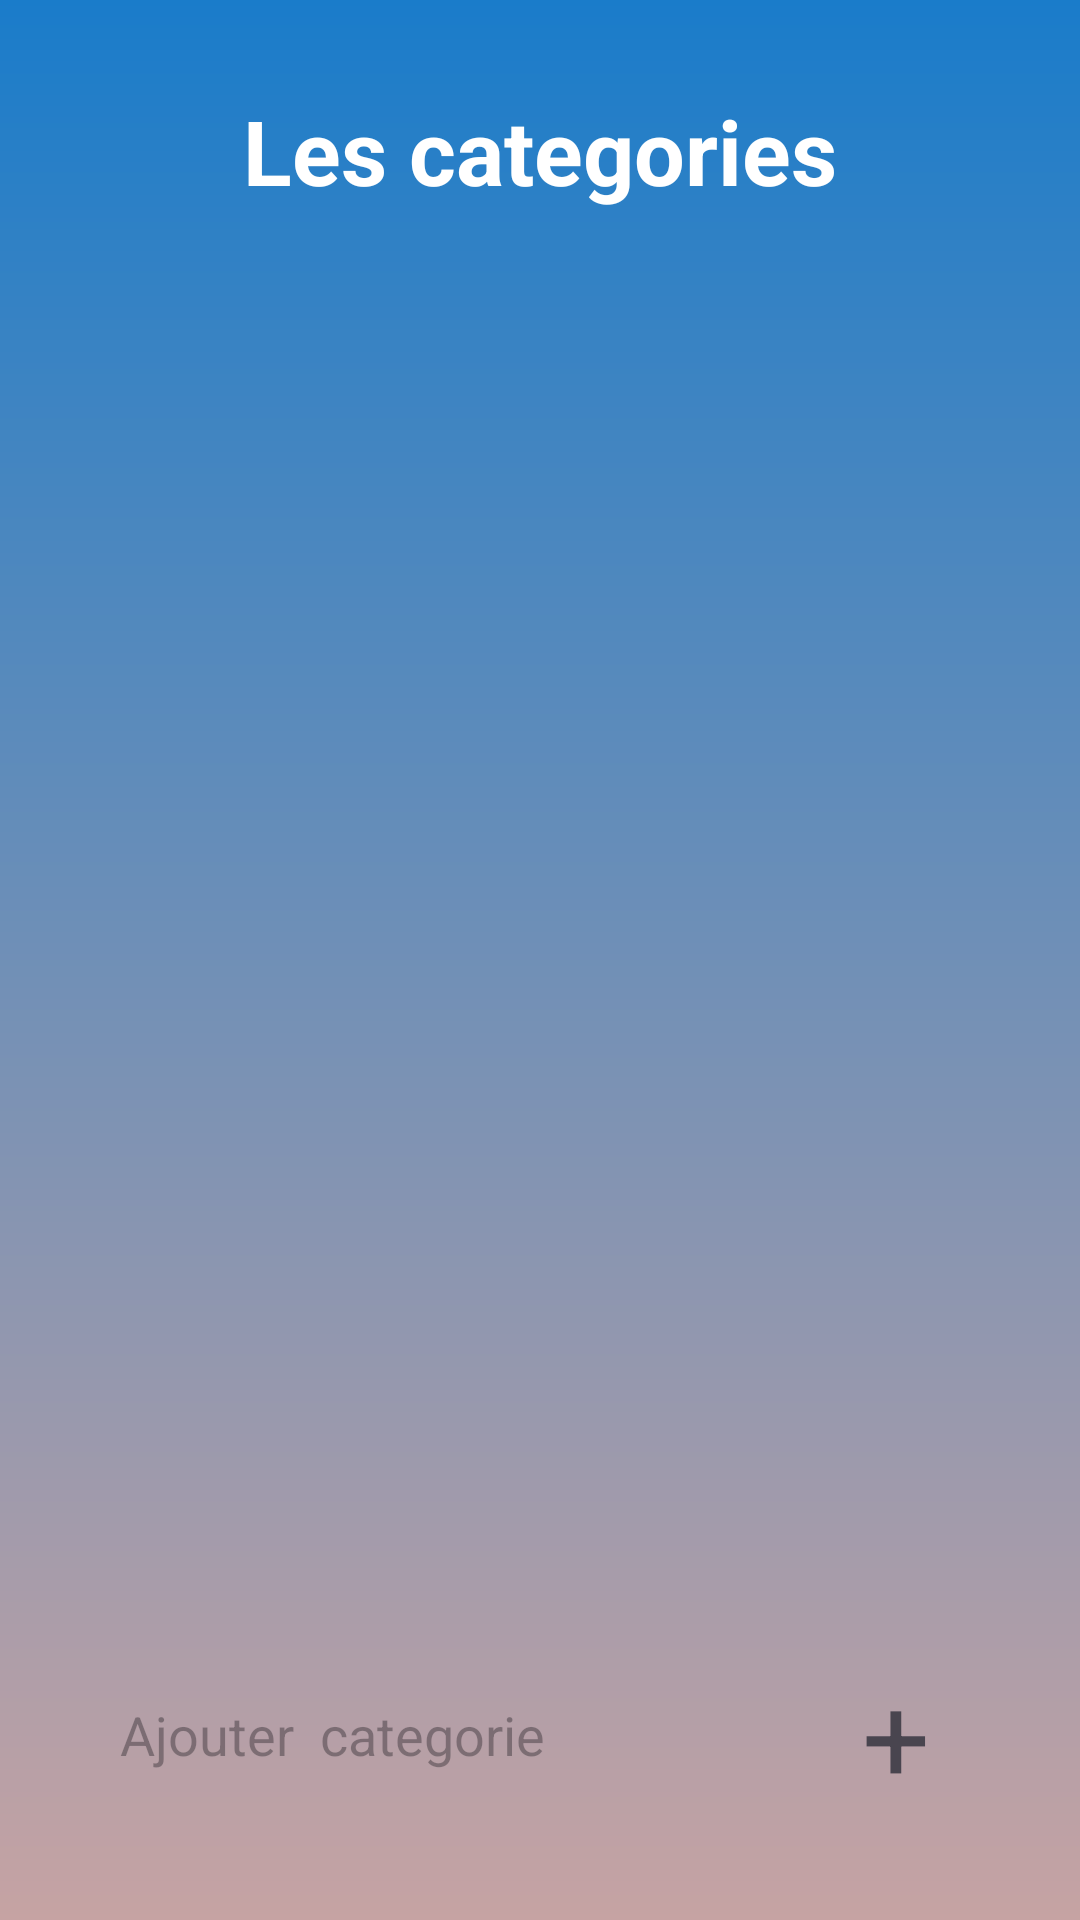

This screen was rendered from an Android layout file. Write that file and the resources it references.
<!-- AndroidManifest.xml: application theme Theme.ProjetQuizApp -->
<!-- res/layout/activity_admin_topic.xml -->
<?xml version="1.0" encoding="utf-8"?>
<RelativeLayout xmlns:android="http://schemas.android.com/apk/res/android"
    xmlns:app="http://schemas.android.com/apk/res-auto"
    xmlns:tools="http://schemas.android.com/tools"
    android:layout_width="match_parent"
    android:layout_height="match_parent"
    android:background="@drawable/admin_screen_background_gradient"
    tools:context=".AdminTopicActivity">

    <TextView
        android:id="@+id/textView"
        android:layout_width="wrap_content"
        android:layout_height="wrap_content"
        android:layout_centerHorizontal="true"
        android:layout_marginTop="30dp"
        android:text="Les categories"
        android:textColor="@color/white"
        android:textSize="30sp"
        android:textStyle="bold" />


    <androidx.recyclerview.widget.RecyclerView
        android:id="@+id/adminTopicRecycler"
        android:layout_marginHorizontal="40dp"
        android:layout_marginVertical="20dp"
        android:layout_below="@id/textView"
        android:layout_above="@id/relativeLayout"
        android:layout_width="match_parent"
        android:layout_height="wrap_content" />


    <RelativeLayout
        android:id="@+id/relativeLayout"
        android:layout_width="match_parent"
        android:layout_height="wrap_content"
        android:layout_margin="30dp"
        android:orientation="horizontal"
        android:layout_alignParentBottom="true">

        <EditText
            android:id="@+id/adminTopicEditText"
            android:layout_width="wrap_content"
            android:layout_height="wrap_content"
            android:layout_alignTop="@id/adminTopicAddBtn"
            android:layout_alignBottom="@id/adminTopicAddBtn"
            android:layout_alignParentStart="true"
            android:layout_marginEnd="10dp"
            android:layout_toLeftOf="@id/adminTopicAddBtn"
            android:background="@drawable/blur_white"
            android:hint="Ajouter  categorie"
            android:inputType="textCapWords"
            android:padding="10dp"
            android:textColor="@color/black" />

        <TextView
            android:id="@+id/adminTopicAddBtn"
            android:layout_width="wrap_content"
            android:layout_height="wrap_content"
            android:layout_alignParentEnd="true"
            android:background="@drawable/blur_white"
            android:paddingHorizontal="20dp"
            android:paddingVertical="5dp"
            android:text="+"
            android:textAlignment="center"
            android:textSize="40sp" />

    </RelativeLayout>

</RelativeLayout>
<!-- resources referenced by this layout -->
<resources>
  <!-- drawable admin_screen_background_gradient (drawable) -->
  <?xml version="1.0" encoding="utf-8"?>
  <shape android:shape="rectangle" xmlns:android="http://schemas.android.com/apk/res/android">
  
      <gradient android:startColor="#1A7CCA" android:endColor="#C6A3A3" android:angle="-90"/>
  </shape>
  <style name="Theme.ProjetQuizApp" parent="Base.Theme.ProjetQuizApp" />
  <style name="Base.Theme.ProjetQuizApp" parent="Theme.Material3.DayNight.NoActionBar">
          
          
      </style>
  <!-- not gathered from this repository: default colours our renderer supplied (Android Studio template values) -->
  <color name="black">#FF000000</color>
  <color name="white">#FFFFFFFF</color>
</resources>
